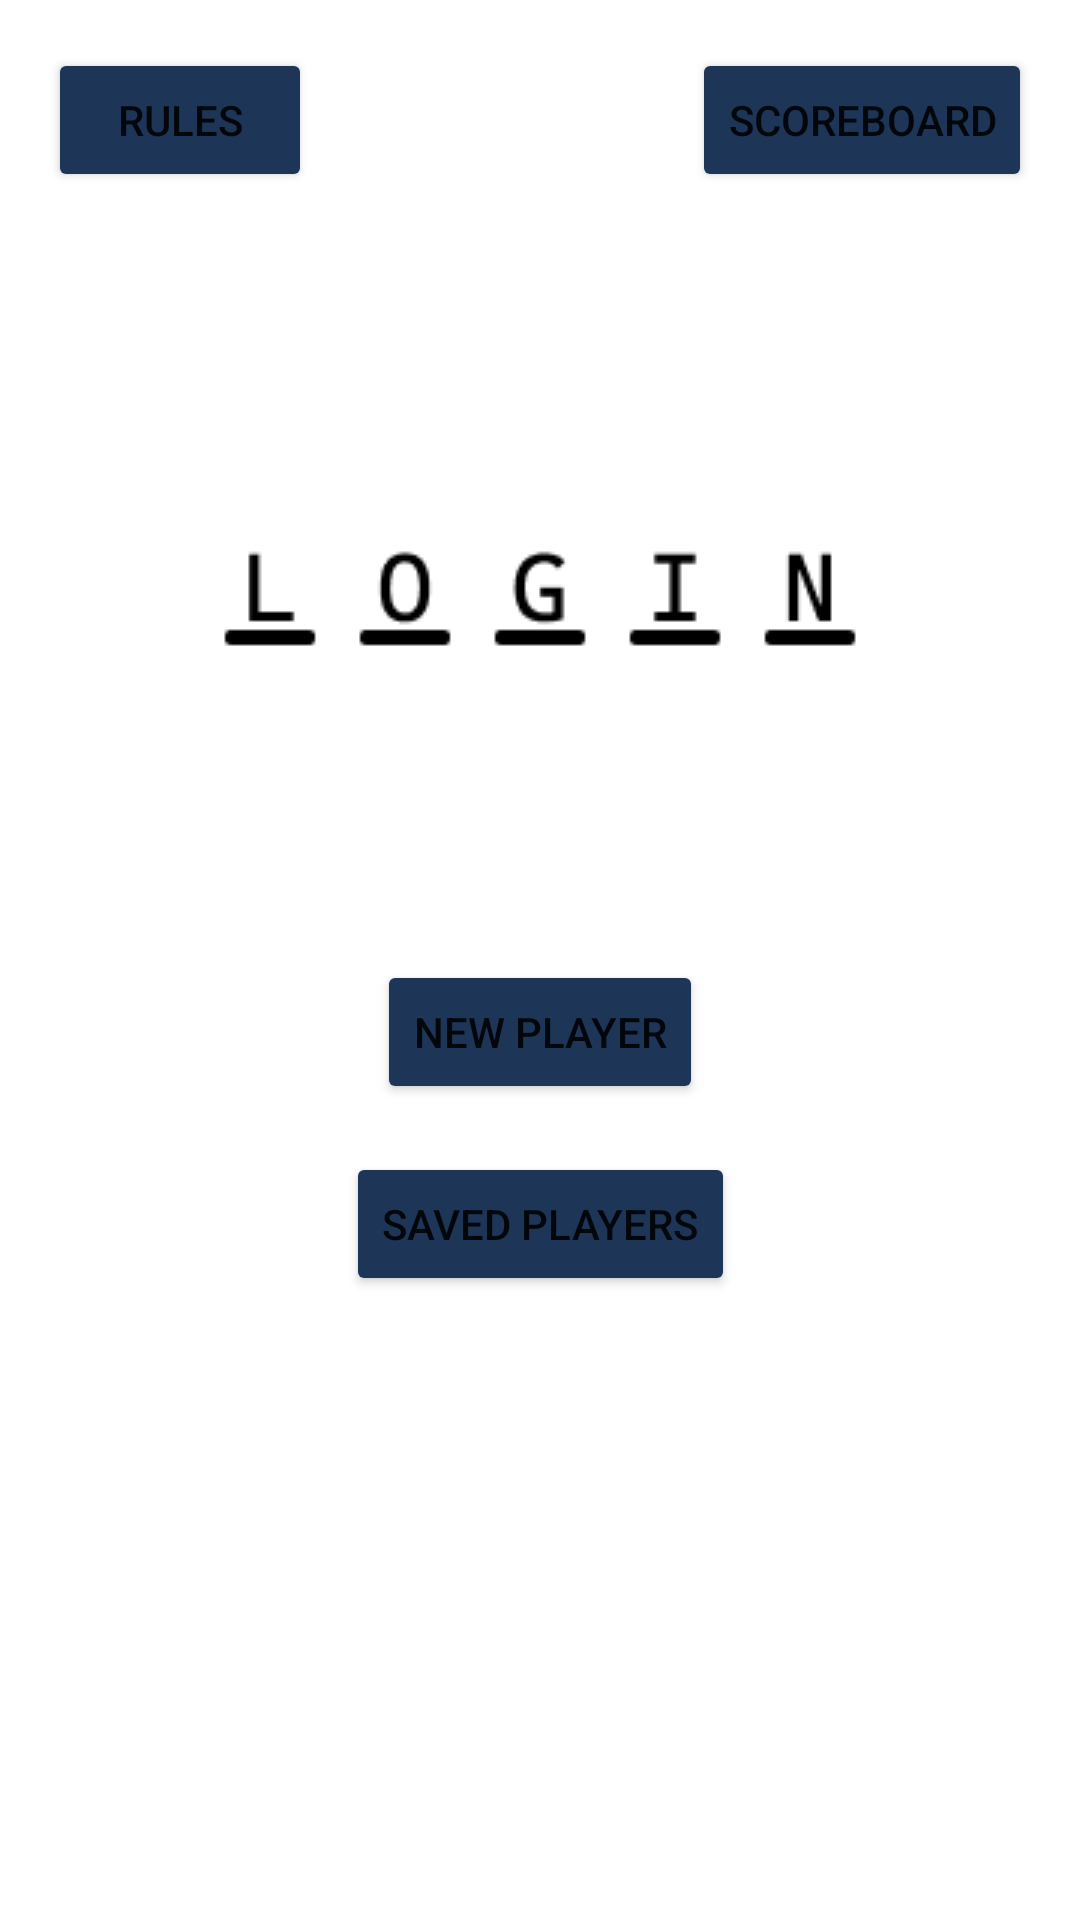

Reconstruct the res/layout file that produces this screen, plus the resources it refers to.
<!-- AndroidManifest.xml: application theme Theme.Android_Hangman -->
<!-- res/layout/activity_login.xml -->
<?xml version="1.0" encoding="utf-8"?>
<androidx.constraintlayout.widget.ConstraintLayout xmlns:android="http://schemas.android.com/apk/res/android"
    xmlns:app="http://schemas.android.com/apk/res-auto"
    xmlns:tools="http://schemas.android.com/tools"
    android:id="@+id/LoginLayout"
    android:layout_width="match_parent"
    android:layout_height="match_parent"
    android:background="#FFFFFF"
    tools:context=".LoginActivity"
    android:theme="@style/Theme.AppCompat.Light.NoActionBar">

    <Button
        android:id="@+id/btnScoreboard"
        android:layout_width="wrap_content"
        android:layout_height="wrap_content"
        android:layout_marginTop="16dp"
        android:layout_marginEnd="16dp"
        android:backgroundTint="#1D3557"
        android:text="Scoreboard"
        app:layout_constraintEnd_toEndOf="parent"
        app:layout_constraintTop_toTopOf="parent" />

    <Button
        android:id="@+id/btnNewPlayer"
        android:layout_width="wrap_content"
        android:layout_height="wrap_content"
        android:layout_marginTop="100dp"
        android:backgroundTint="#1D3557"
        android:text="New Player"
        app:layout_constraintBottom_toTopOf="@+id/btnSavedPlayers"
        app:layout_constraintEnd_toEndOf="parent"
        app:layout_constraintStart_toStartOf="parent"
        app:layout_constraintTop_toBottomOf="@+id/imageView" />

    <Button
        android:id="@+id/btnSavedPlayers"
        android:layout_width="wrap_content"
        android:layout_height="wrap_content"
        android:layout_marginTop="16dp"
        android:backgroundTint="#1D3557"
        android:text="Saved Players"
        app:layout_constraintEnd_toEndOf="parent"
        app:layout_constraintStart_toStartOf="parent"
        app:layout_constraintTop_toBottomOf="@+id/btnNewPlayer" />

    <ImageView
        android:id="@+id/imageView"
        android:layout_width="wrap_content"
        android:layout_height="wrap_content"
        android:layout_marginTop="160dp"
        app:layout_constraintEnd_toEndOf="parent"
        app:layout_constraintStart_toStartOf="parent"
        app:layout_constraintTop_toTopOf="parent"
        app:srcCompat="@drawable/fulltitle" />

    <Button
        android:id="@+id/btnStart"
        android:layout_width="wrap_content"
        android:layout_height="wrap_content"
        android:layout_marginBottom="64dp"
        android:backgroundTint="#a8dadc"
        android:text="Start"
        android:textColor="#000000"
        android:visibility="gone"
        app:layout_constraintBottom_toBottomOf="parent"
        app:layout_constraintEnd_toEndOf="parent"
        app:layout_constraintStart_toStartOf="parent" />

    <EditText
        android:id="@+id/fldNewPlayer"
        android:layout_width="wrap_content"
        android:layout_height="wrap_content"
        android:layout_marginTop="32dp"
        android:ems="10"
        android:inputType="text"
        android:visibility="gone"
        app:layout_constraintEnd_toEndOf="parent"
        app:layout_constraintStart_toStartOf="parent"
        app:layout_constraintTop_toBottomOf="@+id/btnSavedPlayers" />

    <Button
        android:id="@+id/btnRules"
        android:layout_width="wrap_content"
        android:layout_height="wrap_content"
        android:layout_marginStart="16dp"
        android:layout_marginTop="16dp"
        android:backgroundTint="#1D3557"
        android:text="Rules"
        app:layout_constraintStart_toStartOf="parent"
        app:layout_constraintTop_toTopOf="parent" />

    <ScrollView
        android:id="@+id/playersScroll"
        android:layout_width="250dp"
        android:layout_height="100dp"
        android:layout_marginTop="32dp"
        android:visibility="gone"
        app:layout_constraintEnd_toEndOf="parent"
        app:layout_constraintStart_toStartOf="parent"
        app:layout_constraintTop_toBottomOf="@+id/btnSavedPlayers">

        <LinearLayout
            android:id="@+id/playersGroup"
            android:layout_width="match_parent"
            android:layout_height="wrap_content"
            android:orientation="vertical" />
    </ScrollView>

</androidx.constraintlayout.widget.ConstraintLayout>
<!-- resources referenced by this layout -->
<resources>
  <!-- drawable fulltitle: png bitmap (drawable, 1448 bytes) -->
  <style name="Theme.Android_Hangman" parent="Base.Theme.Android_Hangman" />
  <style name="Base.Theme.Android_Hangman" parent="Theme.Material3.DayNight.NoActionBar">
          
          
          <item name="colorPrimary">@color/colorPrimary</item>
      </style>
  <color name="colorPrimary">#1D3557</color>
</resources>
